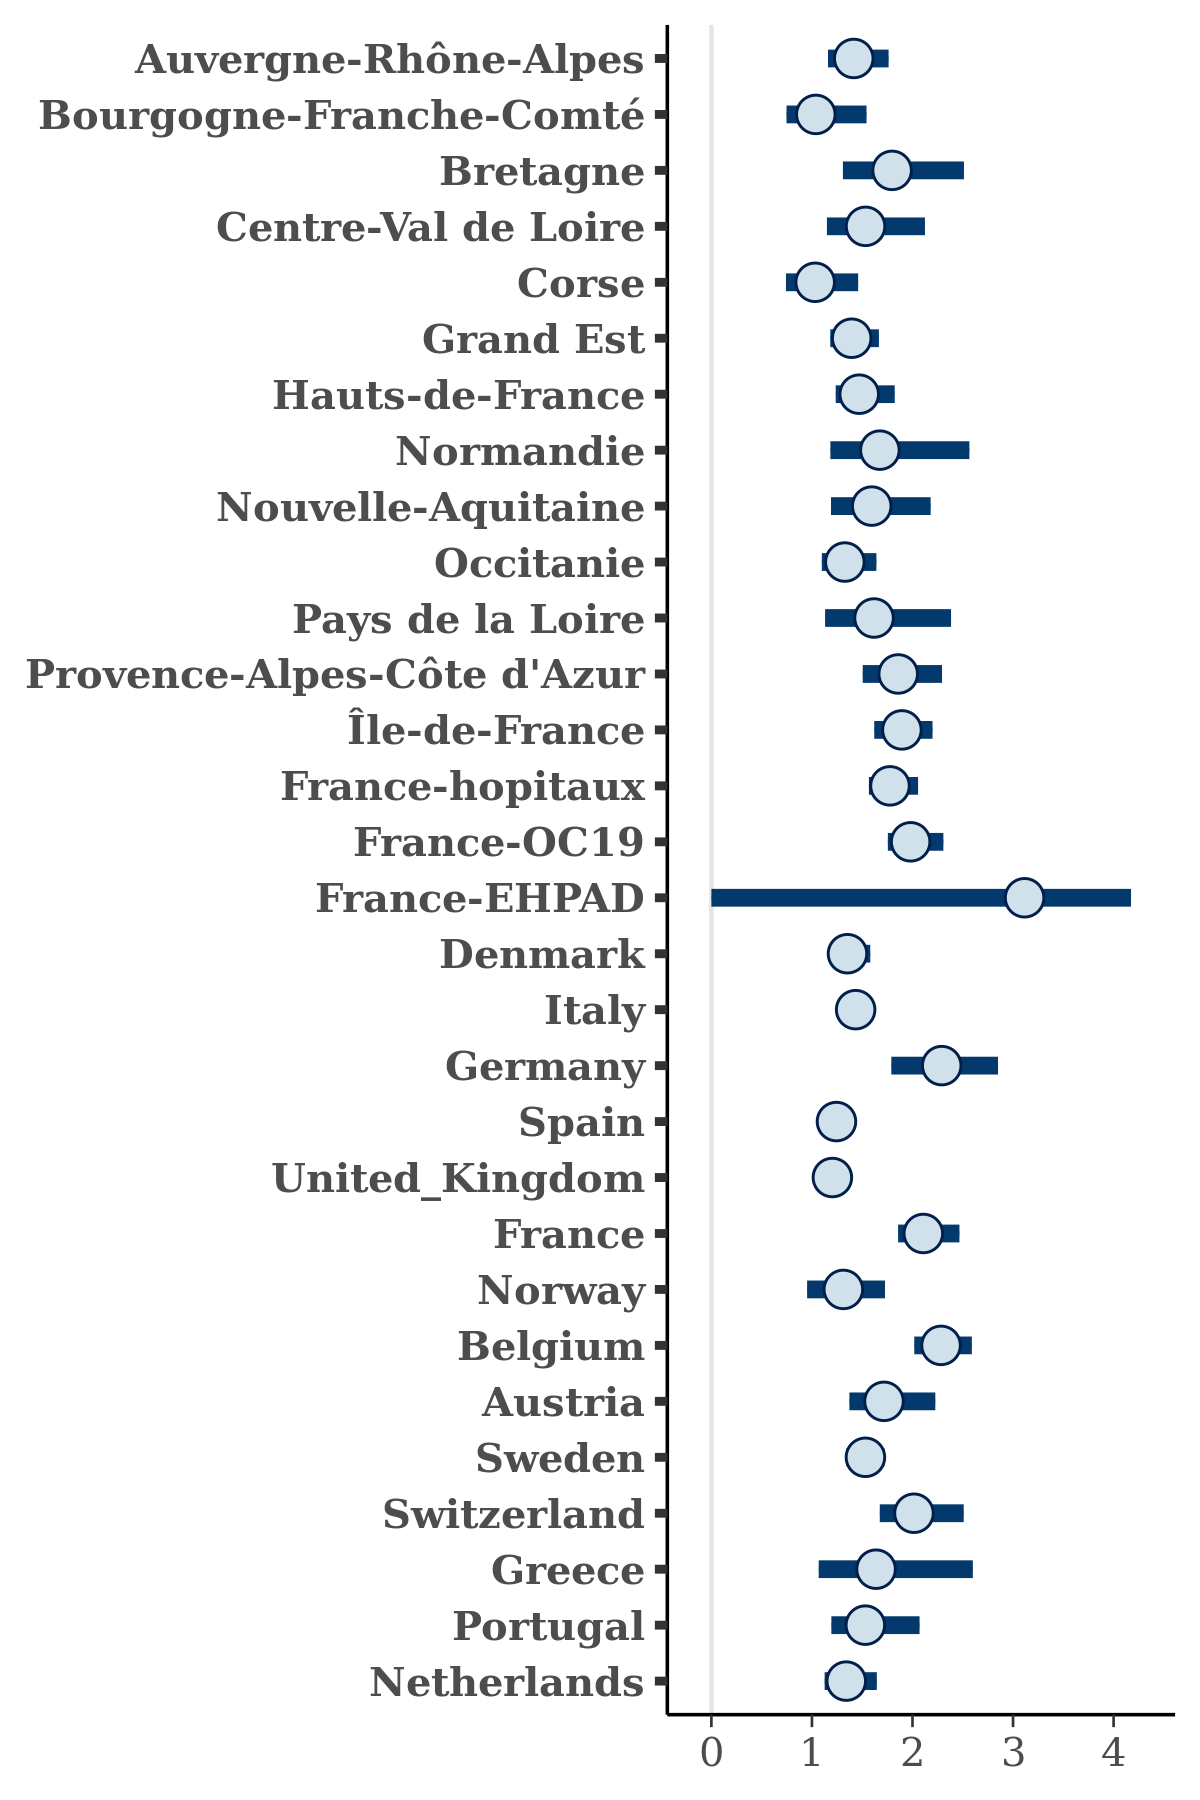

The data file committed next to this chart (first rows):
, Auvergne-Rhône-Alpes, Bourgogne-Franche-Comté, Bretagne, Centre-Val de Loire, Corse, Grand Est, Hauts-de-France, Normandie, Nouvelle-Aquitaine, Occitanie, Pays de la Loire, Provence-Alpes-Côte d'Azur, Île-de-France, France-hopitaux, France-OC19, France-EHPAD, Denmark, Italy, Germany, Spain, United_Kingdom, France, Norway
1, 1.316, 0.8134, 2.058, 1.179, 0.7761, 1.325, 1.536, 1.476, 1.375, 1.409, 1.437, 1.885, 1.911, 1.717, 2.029, 3.448, 1.163, 1.346, 2.364, 1.247, 1.196, 2.273, 1.475
2, 2.026, 1.613, 2.59, 1.077, 0.8291, 1.42, 1.588, 3.026, 1.286, 1.23, 2.256, 2.336, 1.72, 1.747, 2.267, 3.694, 1.451, 1.477, 2.229, 1.238, 1.372, 1.852, 0.9084
3, 1.364, 1.016, 1.674, 1.35, 0.8972, 1.494, 1.402, 1.361, 1.797, 1.37, 2.215, 2.038, 1.613, 1.796, 2.025, 3.235, 1.284, 1.521, 2.164, 1.27, 1.207, 1.892, 1.362
4, 1.885, 1.668, 2.189, 1.729, 0.7882, 1.358, 1.384, 2.372, 1.251, 1.349, 1.479, 1.975, 1.94, 1.954, 1.976, 2.669, 1.546, 1.405, 2.447, 1.291, 1.251, 2.075, 1.602
5, 1.222, 0.8692, 3.078, 1.881, 0.9264, 1.236, 1.426, 2.017, 1.545, 1.163, 1.791, 1.66, 1.811, 1.674, 2.131, 3.047, 1.215, 1.434, 2.161, 1.137, 1.106, 2.005, 1.126
6, 1.231, 0.8436, 1.747, 1.599, 1.112, 1.249, 1.305, 1.292, 1.36, 1.583, 1.535, 1.927, 1.838, 1.68, 1.897, 2.821, 1.284, 1.448, 2.08, 1.227, 1.203, 2.087, 1.175
7, 1.308, 0.9716, 1.333, 1.264, 1.259, 1.357, 1.541, 1.179, 1.524, 1.222, 1.382, 2.102, 1.898, 1.828, 1.865, 2.888, 1.263, 1.393, 2.277, 1.148, 1.168, 1.839, 1.348
8, 1.406, 1.034, 1.971, 1.562, 1.241, 1.3, 1.361, 1.636, 1.233, 1.275, 2.263, 2.173, 1.923, 1.719, 2.046, 3.792, 1.421, 1.452, 1.503, 1.256, 1.183, 2.25, 1.273
9, 1.515, 0.83, 1.859, 1.288, 1.184, 1.356, 1.845, 1.278, 1.607, 1.404, 1.56, 1.821, 2.221, 1.849, 1.901, 3.039, 1.113, 1.426, 1.86, 1.291, 1.224, 1.977, 1.345
10, 1.325, 1.092, 2.325, 1.597, 1.23, 1.365, 1.334, 1.411, 1.139, 1.482, 1.602, 1.631, 1.75, 1.606, 1.885, 3.156, 1.348, 1.505, 2.379, 1.217, 1.175, 1.959, 1.336
11, 1.71, 1.216, 1.856, 1.407, 1.124, 1.321, 1.36, 3.662, 1.348, 1.623, 2.012, 2.4, 1.799, 1.722, 2.229, 3.825, 1.593, 1.439, 2.879, 1.259, 1.386, 2.069, 1.011
12, 1.294, 0.8462, 1.885, 1.399, 0.9688, 1.134, 1.311, 1.117, 1.779, 1.216, 2.173, 1.999, 1.865, 1.63, 1.971, 2.725, 1.428, 1.449, 2.027, 1.275, 1.113, 2.001, 1.493
13, 1.487, 0.926, 1.558, 1.516, 1.075, 1.563, 1.35, 2.011, 1.869, 1.534, 1.167, 2.003, 1.976, 1.746, 2.106, 3.687, 1.423, 1.47, 1.994, 1.216, 1.148, 1.914, 1.338
14, 1.354, 0.9592, 1.914, 1.513, 0.8586, 1.547, 1.924, 2.152, 1.648, 1.489, 1.356, 1.511, 1.628, 2.016, 2.305, 4.556, 1.215, 1.484, 2.22, 1.275, 1.124, 2.34, 1.017
15, 1.308, 0.822, 1.617, 1.286, 1.126, 1.393, 1.384, 1.304, 1.437, 1.059, 1.217, 1.842, 1.769, 1.661, 1.923, 3.852, 1.635, 1.405, 1.967, 1.154, 1.214, 2.113, 1.464
16, 1.289, 1.487, 1.548, 1.801, 0.8864, 1.604, 1.661, 1.478, 1.838, 1.367, 2.177, 1.827, 2.115, 2.046, 2.183, 2.971, 1.393, 1.479, 2.387, 1.28, 1.126, 2.132, 1.207
17, 1.357, 0.9063, 1.346, 1.396, 1.379, 1.525, 1.339, 1.323, 1.348, 1.16, 2.103, 1.799, 1.978, 1.567, 2.066, 3.747, 1.485, 1.5, 1.864, 1.299, 1.17, 1.877, 0.9379
18, 1.512, 1.487, 2.313, 2.115, 1.128, 1.52, 1.758, 1.719, 1.718, 1.373, 1.892, 1.864, 1.794, 2.143, 2.316, 4.044, 1.414, 1.288, 2.023, 1.248, 1.203, 2.152, 0.9685
19, 1.58, 0.809, 2.09, 1.562, 0.9486, 1.418, 0.9653, 2.933, 1.574, 1.392, 1.225, 1.875, 1.609, 2.205, 1.848, 4.292, 1.26, 1.462, 2.402, 1.235, 1.307, 2.485, 1.686
20, 1.766, 1.429, 1.527, 1.09, 0.8906, 1.223, 1.383, 2.116, 1.486, 1.154, 1.423, 1.653, 1.8, 1.855, 2.238, 3.474, 1.534, 1.403, 2.289, 1.337, 1.268, 2.2, 1.76
21, 1.204, 1.195, 1.977, 1.272, 1.048, 1.472, 1.382, 1.519, 1.447, 1.605, 1.986, 1.788, 1.785, 1.825, 2.043, 2.891, 1.282, 1.433, 2.306, 1.235, 1.122, 1.945, 1.135
22, 1.614, 0.8342, 2.074, 1.518, 0.7581, 1.342, 1.44, 1.664, 1.173, 1.036, 1.448, 2.141, 1.556, 1.575, 1.784, 3.294, 1.245, 1.415, 2.123, 1.177, 1.18, 1.792, 1.094
23, 1.249, 1.188, 1.526, 1.631, 0.8791, 1.484, 1.519, 1.425, 1.995, 1.49, 2.035, 1.569, 2.207, 1.871, 2.127, 3.618, 1.328, 1.439, 2.628, 1.286, 1.119, 2.348, 1.386
24, 1.44, 0.9753, 1.963, 1.322, 1.091, 1.478, 1.446, 1.829, 1.88, 1.387, 1.539, 2.164, 1.896, 1.856, 1.806, 3.124, 1.473, 1.438, 2.326, 1.257, 1.222, 2.179, 1.536
25, 1.256, 1.6, 1.472, 1.474, 1.395, 1.306, 1.959, 1.413, 1.83, 1.244, 2.088, 2.368, 1.973, 1.896, 2.293, 4.57, 1.387, 1.529, 1.842, 1.171, 1.257, 2.119, 1.183
26, 1.489, 1.085, 2.351, 1.614, 1.595, 1.431, 1.512, 1.641, 1.568, 1.256, 1.749, 1.602, 1.589, 1.77, 2.013, 3.287, 1.306, 1.506, 2.066, 1.202, 1.199, 1.847, 1.23
27, 1.194, 1.047, 2.094, 2.054, 1.052, 1.267, 1.478, 2.244, 1.433, 1.374, 1.132, 1.737, 2.032, 1.788, 2.055, 4.047, 1.291, 1.489, 2.342, 1.216, 1.154, 2.177, 1.271
28, 1.564, 1.464, 1.686, 1.747, 1.46, 1.452, 1.575, 2.078, 1.846, 1.596, 1.48, 2.329, 2.291, 1.872, 2.089, 3.573, 1.392, 1.503, 2.407, 1.202, 1.23, 2.229, 1.656
29, 1.399, 0.942, 1.708, 1.741, 0.8883, 1.4, 1.442, 1.522, 1.55, 1.546, 1.808, 1.794, 2.127, 1.96, 2.071, 3.403, 1.45, 1.502, 2.281, 1.318, 1.203, 2.079, 1.491
30, 1.338, 0.9306, 1.789, 1.403, 1.423, 1.391, 1.315, 1.554, 1.219, 1.272, 1.764, 1.721, 1.921, 1.596, 1.901, 2.458, 1.367, 1.392, 2.11, 1.11, 1.123, 1.999, 1.195
31, 1.563, 1.273, 1.833, 1.45, 0.8552, 1.374, 1.6, 1.525, 1.587, 1.432, 1.585, 1.983, 1.618, 1.8, 1.966, 3.033, 1.445, 1.442, 2.826, 1.285, 1.217, 2.044, 1.115
32, 1.435, 0.8957, 2.044, 1.748, 1.211, 1.33, 1.419, 1.92, 1.333, 1.226, 1.782, 1.865, 1.787, 1.644, 1.962, 2.878, 1.504, 1.444, 2.598, 1.264, 1.237, 1.934, 1.433
33, 1.288, 0.8529, 2.16, 1.868, 0.742, 1.285, 1.496, 1.503, 1.523, 1.297, 1.542, 1.817, 1.87, 1.696, 1.913, 2.538, 1.492, 1.417, 2.104, 1.247, 1.165, 2.049, 1.194
34, 1.259, 1.023, 1.859, 1.321, 1.384, 1.477, 1.476, 1.399, 1.345, 1.402, 2.244, 1.883, 1.93, 1.585, 1.965, 2.817, 1.346, 1.421, 2.436, 1.149, 1.189, 2.147, 1.667
35, 1.417, 0.8664, 1.929, 1.303, 1.313, 1.414, 1.419, 1.46, 1.66, 1.264, 1.422, 2.124, 1.879, 1.693, 1.891, 3.234, 1.383, 1.435, 2.227, 1.292, 1.176, 2.128, 1.348
36, 1.406, 1.164, 2.132, 1.581, 1.351, 1.486, 1.368, 1.702, 1.738, 1.226, 2.024, 1.628, 1.781, 1.697, 1.948, 2.923, 1.232, 1.435, 2.107, 1.198, 1.208, 2.048, 1.232
37, 1.51, 1.374, 2.465, 1.468, 1.467, 1.654, 1.387, 1.764, 1.392, 1.679, 2.084, 1.701, 1.888, 1.932, 1.856, 3.182, 1.303, 1.414, 2.489, 1.24, 1.244, 1.989, 1.537
38, 1.785, 1.331, 2.195, 1.002, 0.8235, 1.405, 1.226, 1.922, 1.672, 1.331, 1.819, 1.822, 1.969, 2.081, 1.911, 4.666, 1.229, 1.446, 1.621, 1.303, 1.179, 2.177, 1.372
39, 1.362, 1.131, 2.083, 1.96, 0.9791, 1.511, 1.503, 1.776, 1.582, 1.402, 1.767, 2.056, 1.794, 1.56, 1.875, 3.122, 1.331, 1.416, 2.598, 1.182, 1.25, 2.077, 1.289
40, 1.418, 1.241, 2.128, 1.458, 0.7338, 1.527, 1.447, 1.519, 1.732, 1.33, 1.588, 1.839, 1.659, 1.925, 1.829, 3.207, 1.242, 1.424, 3.324, 1.199, 1.186, 1.818, 1.221
41, 1.436, 1.126, 2.081, 1.828, 0.98, 1.532, 1.559, 1.653, 1.539, 1.453, 1.182, 1.939, 2.03, 1.931, 1.839, 3.194, 1.415, 1.411, 2.815, 1.196, 1.264, 2.015, 1.153
42, 1.252, 1.279, 1.862, 1.649, 1.056, 1.546, 1.393, 1.436, 1.399, 1.397, 1.744, 1.772, 1.82, 1.662, 1.78, 3.039, 1.313, 1.387, 2.114, 1.212, 1.243, 1.817, 1.489
43, 1.605, 1.137, 2.105, 1.261, 0.8227, 1.552, 1.249, 1.635, 1.45, 1.536, 1.296, 2.138, 1.741, 1.637, 1.921, 3.397, 1.455, 1.477, 2.859, 1.165, 1.226, 1.846, 1.299
44, 1.206, 0.9612, 1.658, 1.223, 1.141, 1.468, 1.559, 1.286, 1.201, 1.2, 1.422, 1.869, 1.783, 1.664, 2.021, 3.257, 1.338, 1.476, 2.122, 1.169, 1.272, 1.932, 1.417
45, 1.599, 0.9252, 1.475, 1.452, 1.692, 1.434, 1.266, 1.424, 1.568, 1.179, 1.669, 2.074, 1.797, 1.762, 1.956, 3.766, 1.358, 1.462, 2.376, 1.2, 1.245, 2.109, 1.101
46, 1.233, 1.22, 1.547, 2.156, 1.183, 1.319, 1.372, 1.865, 1.623, 1.243, 1.84, 1.912, 1.909, 1.704, 2.023, 2.918, 1.33, 1.464, 3.006, 1.227, 1.11, 1.939, 1.295
47, 1.183, 0.8918, 1.625, 1.58, 1.078, 1.423, 1.285, 2.04, 1.355, 1.477, 1.825, 1.821, 1.65, 1.869, 1.984, 2.918, 1.313, 1.436, 2.212, 1.331, 1.151, 1.942, 1.413
48, 1.056, 1.064, 1.885, 1.844, 1.147, 1.309, 1.486, 1.935, 1.792, 1.301, 1.615, 1.745, 1.946, 1.716, 1.792, 3.094, 1.282, 1.407, 2.177, 1.273, 1.166, 1.972, 1.277
49, 1.441, 1.011, 1.25, 1.529, 0.9677, 1.554, 1.43, 1.512, 1.94, 1.34, 2.139, 2.149, 1.747, 1.623, 2.102, 2.814, 1.289, 1.457, 1.774, 1.266, 1.177, 2.018, 1.335
50, 1.37, 0.7699, 1.667, 1.742, 0.8276, 1.526, 1.473, 1.212, 0.9196, 1.149, 1.682, 1.655, 1.714, 1.724, 1.859, 3.135, 1.363, 1.451, 2.037, 1.189, 1.138, 1.997, 1.201
51, 1.367, 1.167, 1.542, 1.905, 1.119, 1.245, 1.706, 1.41, 1.702, 1.428, 1.362, 2.004, 1.683, 1.903, 2.191, 3.83, 1.531, 1.48, 2.848, 1.376, 1.313, 1.919, 1.554
52, 1.575, 0.974, 2.014, 1.848, 1.239, 1.432, 1.31, 2.038, 1.33, 1.339, 1.729, 2.099, 1.896, 1.762, 2.062, 3.793, 1.359, 1.468, 2.158, 1.307, 1.2, 2.196, 1.192
53, 1.416, 0.9172, 1.704, 1.323, 1.178, 1.449, 1.57, 1.363, 1.804, 1.568, 1.45, 1.853, 2.125, 1.975, 1.934, 3.525, 1.529, 1.44, 2.069, 1.215, 1.242, 2.134, 1.104
54, 1.639, 1.252, 1.868, 1.474, 0.8331, 1.274, 1.417, 1.357, 1.426, 1.47, 1.74, 1.997, 1.609, 1.726, 1.912, 3.03, 1.447, 1.483, 3.058, 1.233, 1.183, 1.984, 1.349
55, 1.617, 0.8814, 1.695, 1.384, 0.9808, 1.587, 1.623, 1.76, 1.264, 1.175, 1.223, 1.758, 1.88, 1.717, 1.656, 3.4, 1.621, 1.47, 2.463, 1.308, 1.216, 2.321, 1.2
56, 1.517, 1.009, 1.679, 1.943, 0.9143, 1.416, 1.672, 3.459, 1.658, 1.252, 2.009, 2.376, 1.968, 1.734, 2.103, 2.766, 1.329, 1.332, 2.078, 1.319, 1.181, 2.545, 1.499
57, 1.448, 1.089, 1.049, 1.684, 0.8433, 1.229, 1.362, 1.545, 1.882, 1.711, 1.412, 2.122, 1.725, 1.814, 2.168, 3.371, 1.211, 1.54, 2.399, 1.227, 1.243, 2.213, 1.236
58, 1.295, 1.012, 1.919, 1.522, 1.174, 1.267, 1.216, 1.59, 1.629, 1.237, 1.92, 1.868, 2.079, 1.722, 1.898, 2.895, 1.344, 1.516, 2.02, 1.202, 1.183, 2.062, 1.05
59, 1.386, 1.236, 1.78, 1.432, 1.211, 1.25, 1.373, 1.652, 1.651, 1.353, 1.754, 1.824, 1.839, 1.695, 1.951, 2.879, 1.392, 1.422, 2.218, 1.218, 1.24, 1.853, 1.272
60, 1.204, 0.8086, 2.111, 2.262, 0.9148, 1.551, 1.636, 1.675, 1.712, 1.443, 1.803, 2.217, 2.004, 1.771, 1.752, 3.71, 1.148, 1.507, 2.61, 1.236, 1.115, 2.11, 1.063
... 1,940 more rows
